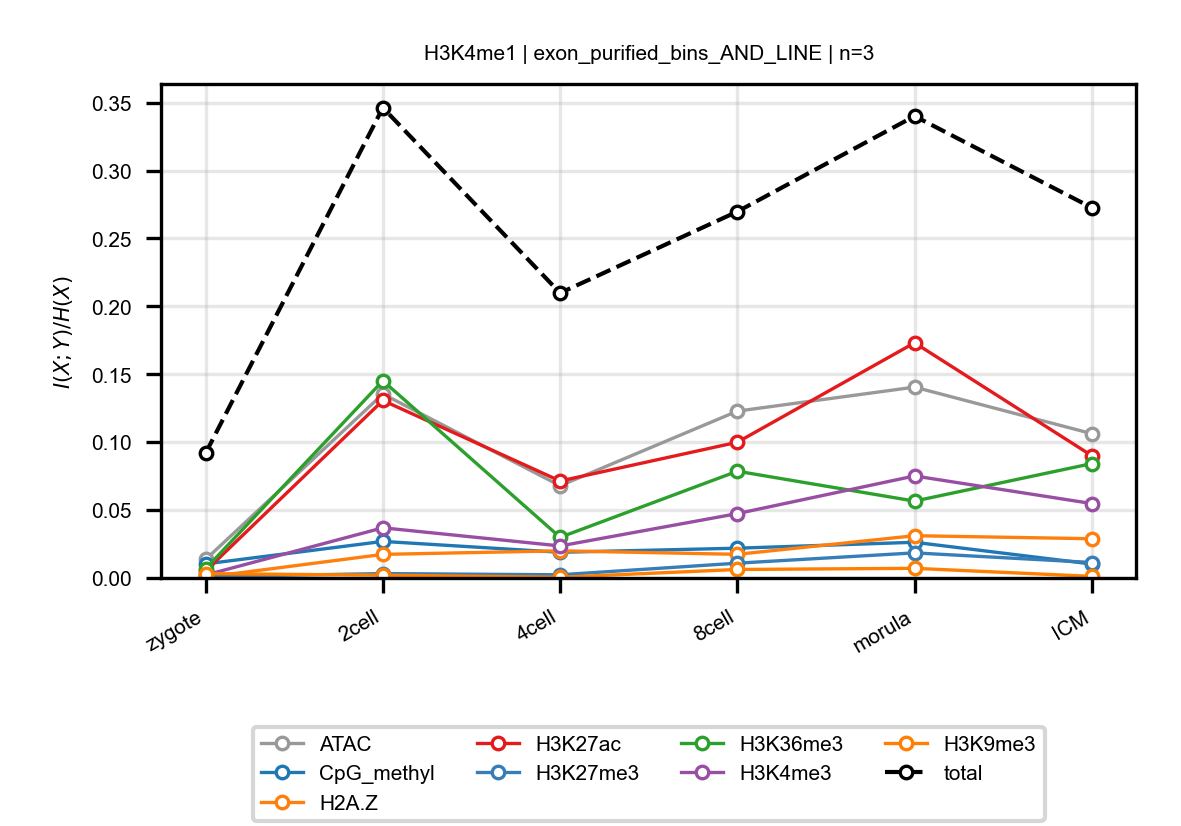

The table this chart was drawn from, first rows:
anchor, target, n_bins, stage, block, normalized_mi
H3K4me1, ATAC, 3, zygote, exon_purified_bins_AND_LINE, 0.01363
H3K4me1, ATAC, 3, 2cell, exon_purified_bins_AND_LINE, 0.1355
H3K4me1, ATAC, 3, 4cell, exon_purified_bins_AND_LINE, 0.06793
H3K4me1, ATAC, 3, 8cell, exon_purified_bins_AND_LINE, 0.1229
H3K4me1, ATAC, 3, morula, exon_purified_bins_AND_LINE, 0.1405
H3K4me1, ATAC, 3, ICM, exon_purified_bins_AND_LINE, 0.1063
H3K4me1, CpG_methyl, 3, zygote, exon_purified_bins_AND_LINE, 0.01036
H3K4me1, CpG_methyl, 3, 2cell, exon_purified_bins_AND_LINE, 0.02692
H3K4me1, CpG_methyl, 3, 4cell, exon_purified_bins_AND_LINE, 0.01892
H3K4me1, CpG_methyl, 3, 8cell, exon_purified_bins_AND_LINE, 0.02193
H3K4me1, CpG_methyl, 3, morula, exon_purified_bins_AND_LINE, 0.02629
H3K4me1, CpG_methyl, 3, ICM, exon_purified_bins_AND_LINE, 0.01027
H3K4me1, H2A.Z, 3, zygote, exon_purified_bins_AND_LINE, 0.0005383
H3K4me1, H2A.Z, 3, 2cell, exon_purified_bins_AND_LINE, 0.01737
H3K4me1, H2A.Z, 3, 4cell, exon_purified_bins_AND_LINE, 0.02
H3K4me1, H2A.Z, 3, 8cell, exon_purified_bins_AND_LINE, 0.01741
H3K4me1, H2A.Z, 3, morula, exon_purified_bins_AND_LINE, 0.03113
H3K4me1, H2A.Z, 3, ICM, exon_purified_bins_AND_LINE, 0.02889
H3K4me1, H3K27ac, 3, zygote, exon_purified_bins_AND_LINE, 0.005165
H3K4me1, H3K27ac, 3, 2cell, exon_purified_bins_AND_LINE, 0.1307
H3K4me1, H3K27ac, 3, 4cell, exon_purified_bins_AND_LINE, 0.07141
H3K4me1, H3K27ac, 3, 8cell, exon_purified_bins_AND_LINE, 0.09996
H3K4me1, H3K27ac, 3, morula, exon_purified_bins_AND_LINE, 0.1732
H3K4me1, H3K27ac, 3, ICM, exon_purified_bins_AND_LINE, 0.09007
H3K4me1, H3K27me3, 3, zygote, exon_purified_bins_AND_LINE, 0.000926
H3K4me1, H3K27me3, 3, 2cell, exon_purified_bins_AND_LINE, 0.00324
H3K4me1, H3K27me3, 3, 4cell, exon_purified_bins_AND_LINE, 0.002348
H3K4me1, H3K27me3, 3, 8cell, exon_purified_bins_AND_LINE, 0.01089
H3K4me1, H3K27me3, 3, morula, exon_purified_bins_AND_LINE, 0.01848
H3K4me1, H3K27me3, 3, ICM, exon_purified_bins_AND_LINE, 0.01139
H3K4me1, H3K36me3, 3, zygote, exon_purified_bins_AND_LINE, 0.006818
H3K4me1, H3K36me3, 3, 2cell, exon_purified_bins_AND_LINE, 0.1452
H3K4me1, H3K36me3, 3, 4cell, exon_purified_bins_AND_LINE, 0.02992
H3K4me1, H3K36me3, 3, 8cell, exon_purified_bins_AND_LINE, 0.07862
H3K4me1, H3K36me3, 3, morula, exon_purified_bins_AND_LINE, 0.05661
H3K4me1, H3K36me3, 3, ICM, exon_purified_bins_AND_LINE, 0.08423
H3K4me1, H3K4me3, 3, zygote, exon_purified_bins_AND_LINE, 0.002169
H3K4me1, H3K4me3, 3, 2cell, exon_purified_bins_AND_LINE, 0.03694
H3K4me1, H3K4me3, 3, 4cell, exon_purified_bins_AND_LINE, 0.02358
H3K4me1, H3K4me3, 3, 8cell, exon_purified_bins_AND_LINE, 0.0474
H3K4me1, H3K4me3, 3, morula, exon_purified_bins_AND_LINE, 0.07513
H3K4me1, H3K4me3, 3, ICM, exon_purified_bins_AND_LINE, 0.05481
H3K4me1, H3K9me3, 3, zygote, exon_purified_bins_AND_LINE, 0.003208
H3K4me1, H3K9me3, 3, 2cell, exon_purified_bins_AND_LINE, 0.002056
H3K4me1, H3K9me3, 3, 4cell, exon_purified_bins_AND_LINE, 0.0005194
H3K4me1, H3K9me3, 3, 8cell, exon_purified_bins_AND_LINE, 0.006256
H3K4me1, H3K9me3, 3, morula, exon_purified_bins_AND_LINE, 0.007105
H3K4me1, H3K9me3, 3, ICM, exon_purified_bins_AND_LINE, 0.00117
H3K4me1, total, 3, zygote, exon_purified_bins_AND_LINE, 0.09194
H3K4me1, total, 3, 2cell, exon_purified_bins_AND_LINE, 0.3463
H3K4me1, total, 3, 4cell, exon_purified_bins_AND_LINE, 0.2099
H3K4me1, total, 3, 8cell, exon_purified_bins_AND_LINE, 0.2698
H3K4me1, total, 3, morula, exon_purified_bins_AND_LINE, 0.3401
H3K4me1, total, 3, ICM, exon_purified_bins_AND_LINE, 0.2727
